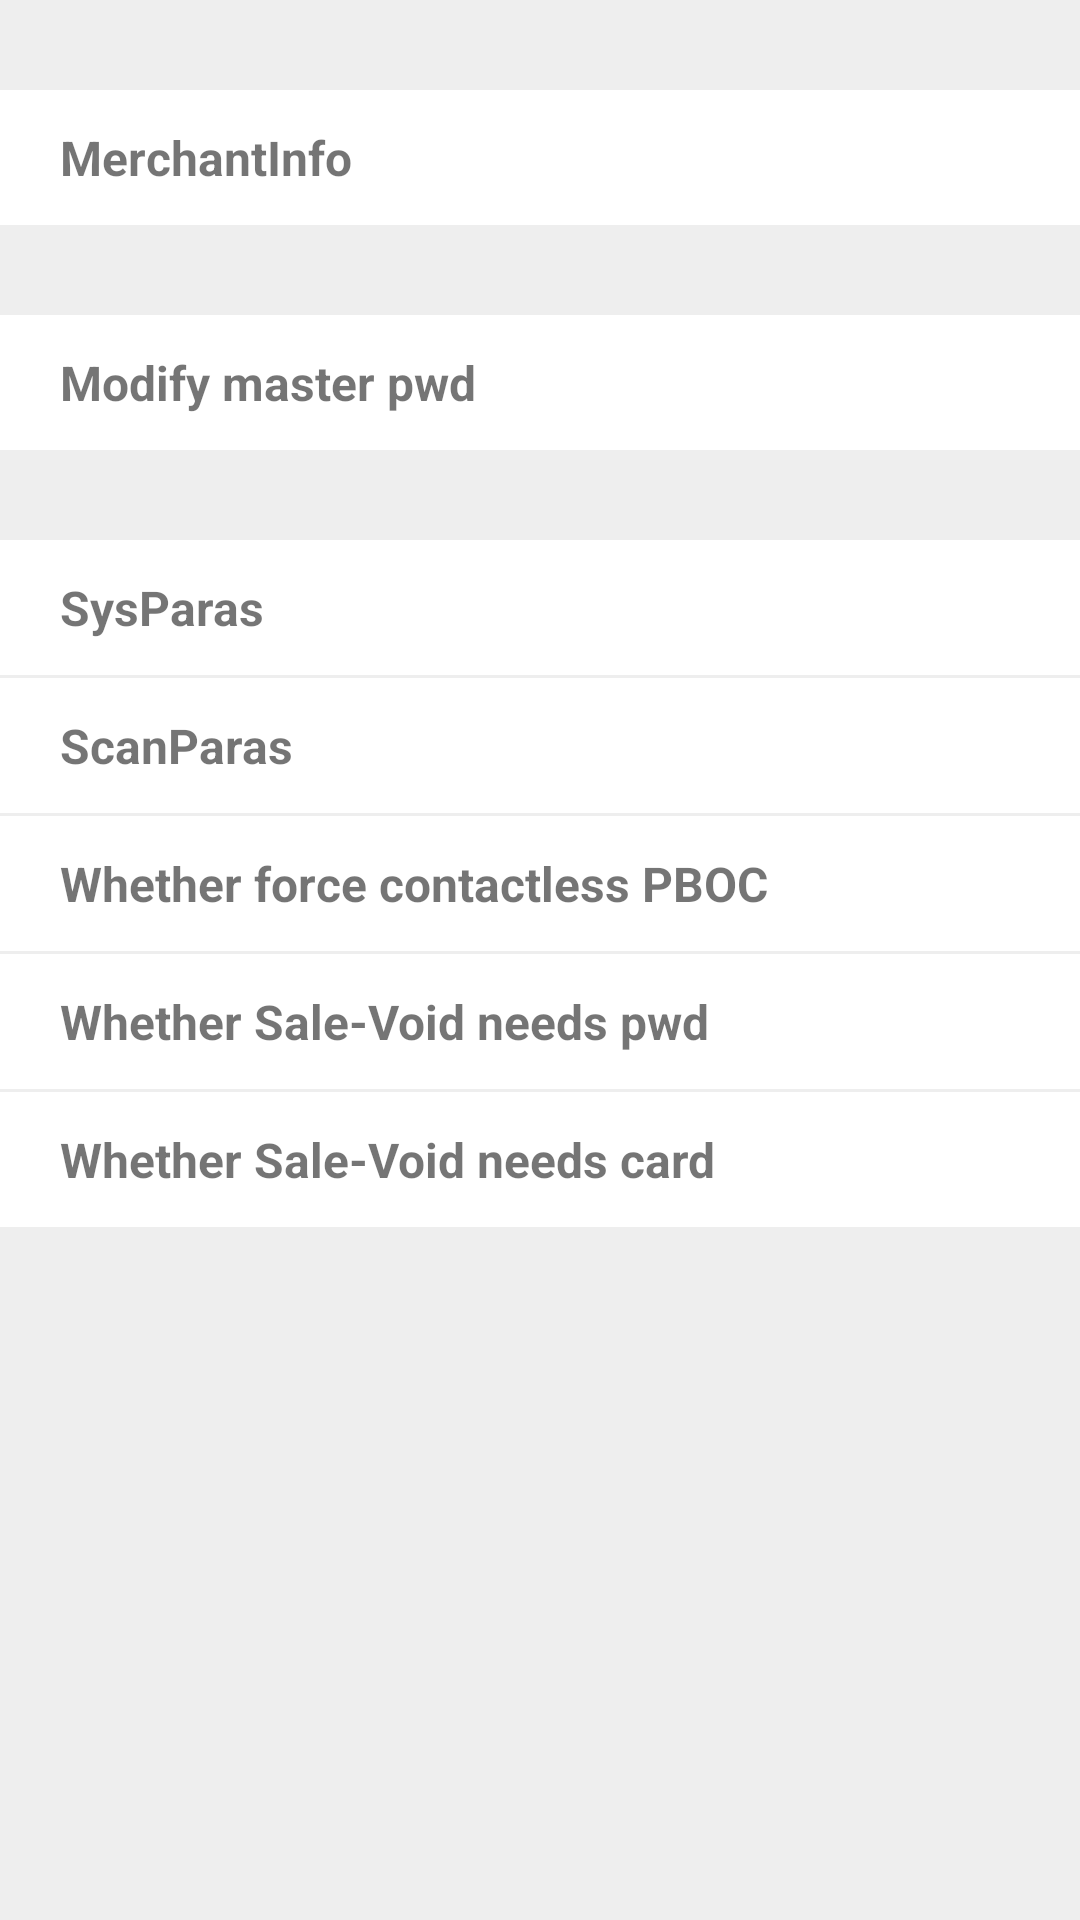

This screen was rendered from an Android layout file. Write that file and the resources it references.
<!-- AndroidManifest.xml: application theme AppTheme -->
<!-- res/layout/setting_home_trans.xml -->
<?xml version="1.0" encoding="utf-8"?>
<LinearLayout
    xmlns:android="http://schemas.android.com/apk/res/android"
    android:orientation="vertical"
    android:background="#EEEEEE"
    android:layout_width="match_parent"
    android:layout_height="match_parent">
    <LinearLayout
        android:layout_width="match_parent"
        android:orientation="horizontal"
        android:background="#FFFFFF"
        android:layout_marginTop="30dp"
        android:layout_height="45dp">
        <TextView
            android:layout_marginLeft="20dp"
            android:text="@string/trans_merchant_para"
            android:layout_gravity="center_vertical"
            android:textStyle="bold"
            android:textSize="16sp"
            android:layout_width="wrap_content"
            android:layout_height="wrap_content" />
        <RelativeLayout
            android:id="@+id/setting_home_trans_merchant"
            android:layout_width="match_parent"
            android:layout_height="match_parent">
            <ImageView
                android:layout_alignParentRight="true"
                android:src="@drawable/home2_setting_next"
                android:layout_centerHorizontal="true"
                android:layout_marginRight="10dp"
                android:paddingTop="15dp"
                android:layout_width="25dp"
                android:layout_height="25dp" />
        </RelativeLayout>
    </LinearLayout>

    <LinearLayout
        android:layout_width="match_parent"
        android:orientation="horizontal"
        android:background="#FFFFFF"
        android:layout_marginTop="30dp"
        android:layout_height="45dp">
        <TextView
            android:layout_marginLeft="20dp"
            android:text="@string/trans_master_pass_para"
            android:layout_gravity="center_vertical"
            android:textStyle="bold"
            android:textSize="16sp"
            android:layout_width="wrap_content"
            android:layout_height="wrap_content" />
        <RelativeLayout
            android:id="@+id/setting_home_trans_pass"
            android:layout_width="match_parent"
            android:layout_height="match_parent">
            <ImageView
                android:layout_alignParentRight="true"
                android:src="@drawable/home2_setting_next"
                android:layout_centerHorizontal="true"
                android:layout_marginRight="10dp"
                android:paddingTop="15dp"
                android:layout_width="25dp"
                android:layout_height="25dp" />
        </RelativeLayout>
    </LinearLayout>

    <LinearLayout
        android:layout_width="match_parent"
        android:orientation="horizontal"
        android:background="#FFFFFF"
        android:layout_marginTop="30dp"
        android:layout_height="45dp">
        <TextView
            android:layout_marginLeft="20dp"
            android:text="@string/trans_sys_para"
            android:layout_gravity="center_vertical"
            android:textStyle="bold"
            android:textSize="16sp"
            android:layout_width="wrap_content"
            android:layout_height="wrap_content" />
        <RelativeLayout
            android:id="@+id/setting_home_trans_sys"
            android:layout_width="match_parent"
            android:layout_height="match_parent">
            <ImageView
                android:layout_alignParentRight="true"
                android:src="@drawable/home2_setting_next"
                android:layout_centerHorizontal="true"
                android:layout_marginRight="10dp"
                android:paddingTop="15dp"
                android:layout_width="25dp"
                android:layout_height="25dp" />
        </RelativeLayout>
    </LinearLayout>
    <View
        android:layout_width="match_parent"
        android:background="#eeeeee"
        android:layout_height="1dp"/>
    <LinearLayout
        android:layout_width="match_parent"
        android:orientation="horizontal"
        android:background="#FFFFFF"
        android:layout_height="45dp">
        <TextView
            android:layout_marginLeft="20dp"
            android:text="@string/trans_scan_para"
            android:layout_gravity="center_vertical"
            android:textStyle="bold"
            android:textSize="16sp"
            android:layout_width="wrap_content"
            android:layout_height="wrap_content" />
        <RelativeLayout
            android:id="@+id/setting_home_trans_scan"
            android:layout_width="match_parent"
            android:layout_height="match_parent">
            <ImageView
                android:layout_alignParentRight="true"
                android:src="@drawable/home2_setting_next"
                android:layout_centerHorizontal="true"
                android:layout_marginRight="10dp"
                android:paddingTop="15dp"
                android:layout_width="25dp"
                android:layout_height="25dp" />
        </RelativeLayout>
    </LinearLayout>
    <View
        android:layout_width="match_parent"
        android:background="#eeeeee"
        android:layout_height="1dp"/>
    <LinearLayout
        android:layout_width="match_parent"
        android:orientation="horizontal"
        android:background="#FFFFFF"
        android:layout_height="45dp">
        <TextView
            android:layout_marginLeft="20dp"
            android:text="@string/trans_contactless_pboc"
            android:layout_gravity="center_vertical"
            android:textStyle="bold"
            android:textSize="16sp"
            android:layout_width="wrap_content"
            android:layout_height="wrap_content" />
        <RelativeLayout
            android:layout_width="match_parent"
            android:layout_height="match_parent">
            <ImageView
                android:id="@+id/setting_home_trans_force_pboc"
                android:background="@android:color/transparent"
                android:src="@drawable/home2_setting_commun_open"
                android:layout_alignParentRight="true"
                android:layout_centerHorizontal="true"
                android:layout_centerVertical="true"
                android:layout_marginRight="10dp"
                android:layout_width="47dp"
                android:layout_height="23dp" />
        </RelativeLayout>
    </LinearLayout>
    <View
        android:layout_width="match_parent"
        android:background="#eeeeee"
        android:layout_height="1dp"/>
    <LinearLayout
        android:layout_width="match_parent"
        android:orientation="horizontal"
        android:background="#FFFFFF"
        android:layout_height="45dp">
        <TextView
            android:layout_marginLeft="20dp"
            android:text="@string/trans_void_pass"
            android:layout_gravity="center_vertical"
            android:textStyle="bold"
            android:textSize="16sp"
            android:layout_width="wrap_content"
            android:layout_height="wrap_content" />
        <RelativeLayout
            android:layout_width="match_parent"
            android:layout_height="match_parent">
            <ImageView
                android:id="@+id/setting_home_trans_input_pass"
                android:background="@android:color/transparent"
                android:src="@drawable/home2_setting_commun_open"
                android:layout_alignParentRight="true"
                android:layout_centerHorizontal="true"
                android:layout_centerVertical="true"
                android:layout_marginRight="10dp"
                android:layout_width="47dp"
                android:layout_height="23dp" />
        </RelativeLayout>
    </LinearLayout>
    <View
        android:layout_width="match_parent"
        android:background="#eeeeee"
        android:layout_height="1dp"/>
    <LinearLayout
        android:layout_width="match_parent"
        android:orientation="horizontal"
        android:background="#FFFFFF"
        android:layout_height="45dp">
        <TextView
            android:layout_marginLeft="20dp"
            android:text="@string/trans_void_card"
            android:layout_gravity="center_vertical"
            android:textStyle="bold"
            android:textSize="16sp"
            android:layout_width="wrap_content"
            android:layout_height="wrap_content" />
        <RelativeLayout
            android:layout_width="match_parent"
            android:layout_height="match_parent">
            <ImageView
                android:id="@+id/setting_home_trans_use_card"
                android:background="@android:color/transparent"
                android:src="@drawable/home2_setting_commun_open"
                android:layout_alignParentRight="true"
                android:layout_centerHorizontal="true"
                android:layout_centerVertical="true"
                android:layout_marginRight="10dp"
                android:layout_width="47dp"
                android:layout_height="23dp" />
        </RelativeLayout>
    </LinearLayout>
</LinearLayout>
<!-- resources referenced by this layout -->
<resources>
  <string name="trans_contactless_pboc">Whether force contactless PBOC</string>
  <string name="trans_master_pass_para">Modify master pwd</string>
  <string name="trans_merchant_para">MerchantInfo</string>
  <string name="trans_scan_para">ScanParas</string>
  <string name="trans_sys_para">SysParas</string>
  <string name="trans_void_card">Whether Sale-Void needs card</string>
  <string name="trans_void_pass">Whether Sale-Void needs pwd</string>
  <style name="AppTheme" parent="Theme.AppCompat.Light.DarkActionBar">
          
          <item name="colorPrimary">@color/colorPrimary</item>
          <item name="colorPrimaryDark">@color/colorPrimaryDark</item>
          <item name="colorAccent">@color/colorAccent</item>
          <item name="android:windowBackground">@drawable/chushiye_no</item>
      </style>
  <color name="colorPrimary">#3F51B5</color>
  <color name="colorPrimaryDark">#303F9F</color>
  <color name="colorAccent">#FF4081</color>
  <!-- drawable chushiye_no: jpg bitmap (drawable-mdpi, 172600 bytes) -->
</resources>
